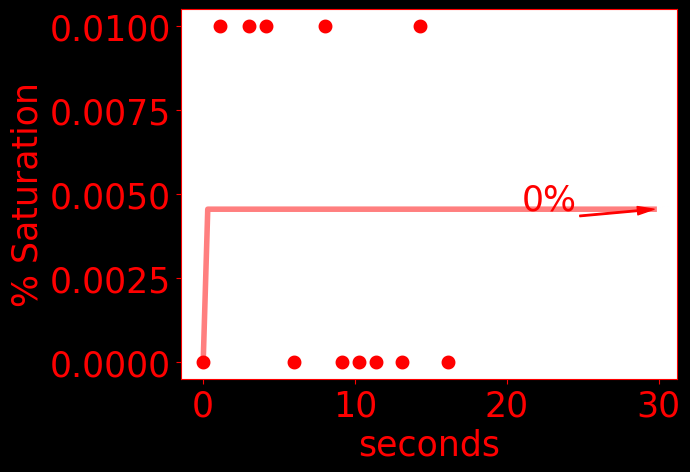

Source data for this figure (header and first rows):
time, do, temperature, pressure
0.0, 0.0, 23.27, 1021
1125, 0.01, 23.59, 1024
3000, 0.01, 23.83, 1024
4125, 0.01, 23.86, 1024
6000, 0.0, 23.88, 1024
8000, 0.01, 23.88, 1024
9125, 0.0, 23.87, 1024
10250, 0.0, 23.86, 1024
11375, 0.0, 23.86, 1024
13125, 0.0, 23.85, 1024
14250, 0.01, 23.84, 1025
16125, 0.0, 23.97, 1016
